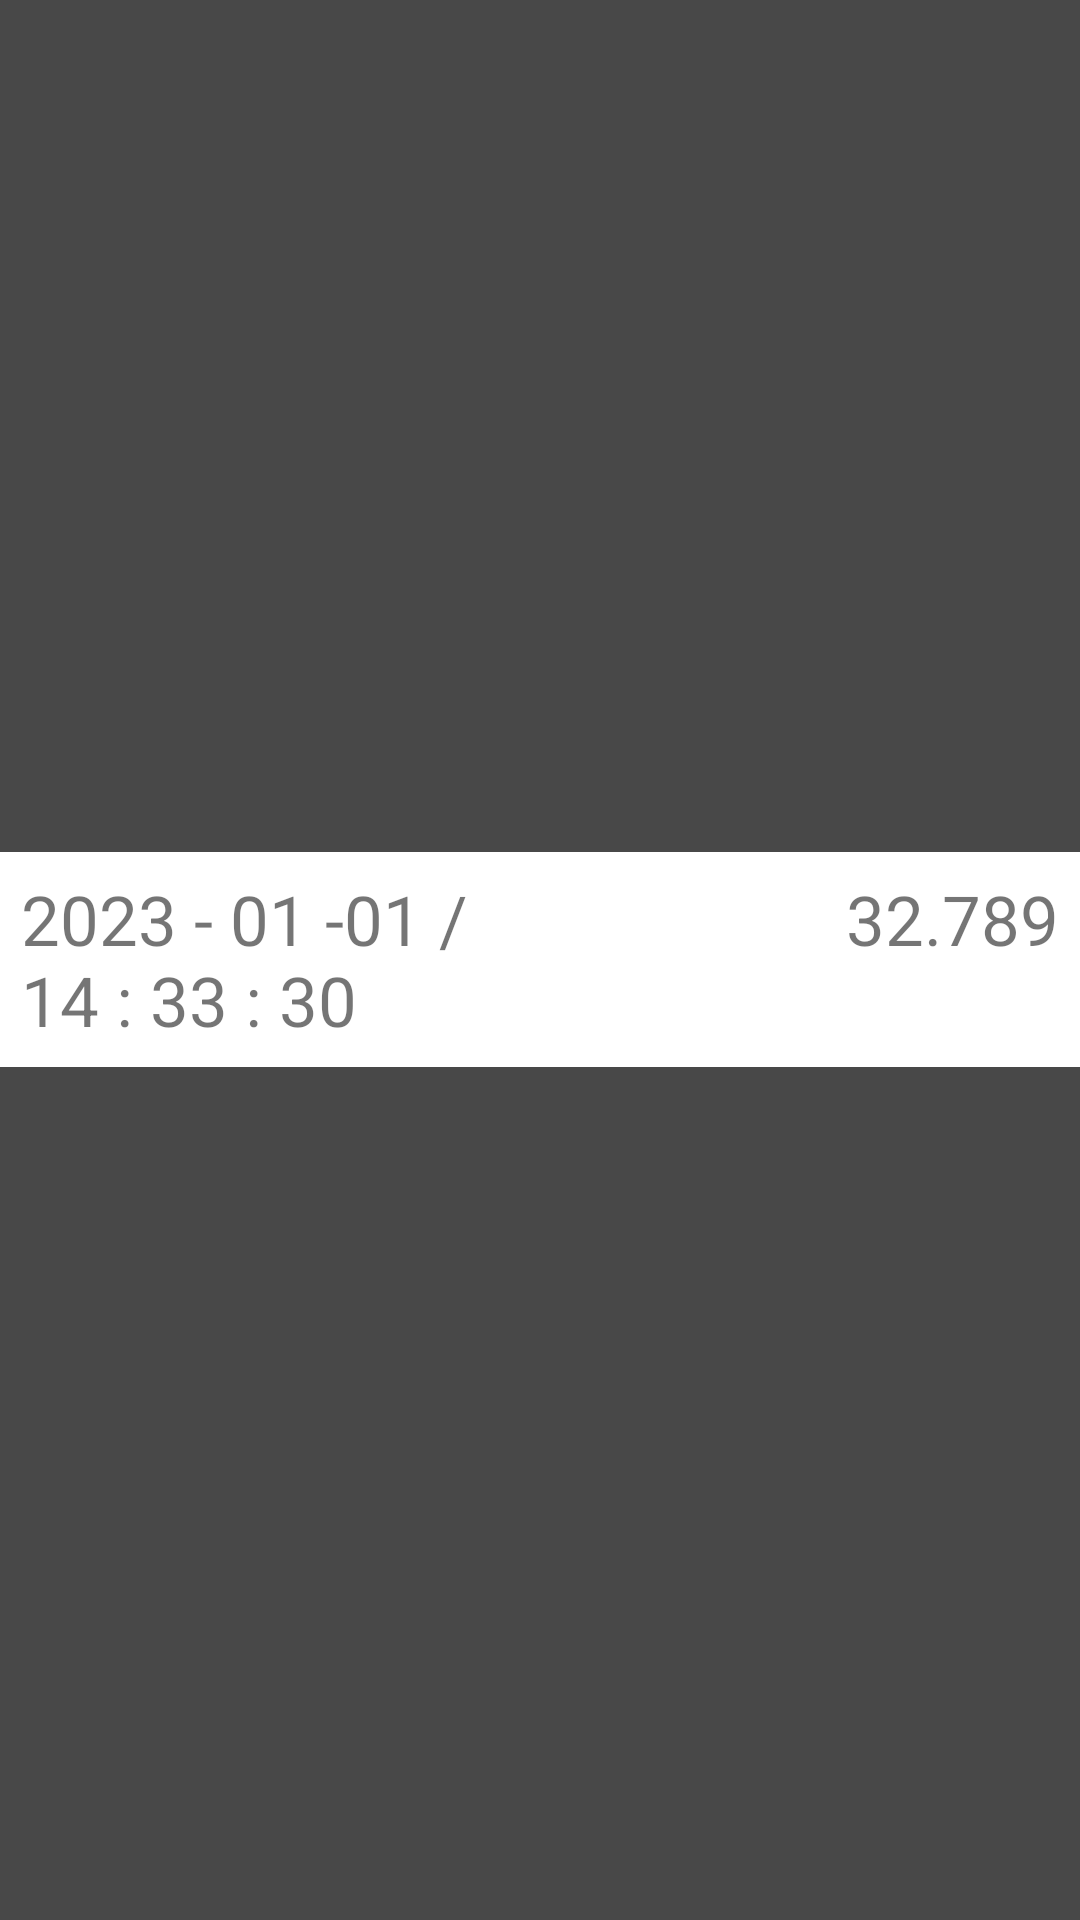

Layout XML and referenced resources for this Android screen:
<!-- AndroidManifest.xml: application theme Theme.Cube_StopWatch -->
<!-- res/layout/records_item.xml -->
<?xml version="1.0" encoding="utf-8"?>
<LinearLayout xmlns:android="http://schemas.android.com/apk/res/android"
    android:layout_width="match_parent"
    android:layout_height="match_parent"
    android:layout_gravity="center"
    android:gravity="center"
    android:background="#484848">

    <LinearLayout
        android:layout_width="match_parent"
        android:layout_height="wrap_content"
        android:background="#FFFFFF"
        android:padding="7dp">

        <LinearLayout
            android:layout_width="0dp"
            android:layout_height="match_parent"
            android:layout_weight="1">

            <TextView
                android:id="@+id/rec_date"
                android:layout_width="wrap_content"
                android:layout_height="wrap_content"
                android:text="2023 - 01 -01 / 14 : 33 : 30"
                android:textSize="23dp"/>

        </LinearLayout>

        <LinearLayout
            android:layout_width="0dp"
            android:layout_height="match_parent"
            android:layout_weight="1"
            android:gravity="right">

            <TextView
                android:id="@+id/rec_time"
                android:layout_width="wrap_content"
                android:layout_height="wrap_content"
                android:text="32.789"
                android:textSize="23dp"/>

        </LinearLayout>

    </LinearLayout>

</LinearLayout>
<!-- resources referenced by this layout -->
<resources>
  <style name="Theme.Cube_StopWatch" parent="Theme.AppCompat.Light">
          
          <item name="colorPrimary">@color/purple_500</item>
          <item name="colorPrimaryVariant">@color/purple_700</item>
          <item name="colorOnPrimary">@color/white</item>
          
          <item name="colorSecondary">@color/teal_200</item>
          <item name="colorSecondaryVariant">@color/teal_700</item>
          <item name="colorOnSecondary">@color/black</item>
  
          <item name="windowActionBar">false</item>
          <item name="windowNoTitle">true</item>
          
          <item name="android:windowFullscreen">true</item>
          
      </style>
  <!-- not gathered from this repository: default colours our renderer supplied (Android Studio template values) -->
  <color name="purple_500">#FF6200EE</color>
  <color name="purple_700">#FF3700B3</color>
  <color name="teal_200">#FF03DAC5</color>
  <color name="teal_700">#FF018786</color>
  <color name="black">#FF000000</color>
  <color name="white">#FFFFFFFF</color>
</resources>
